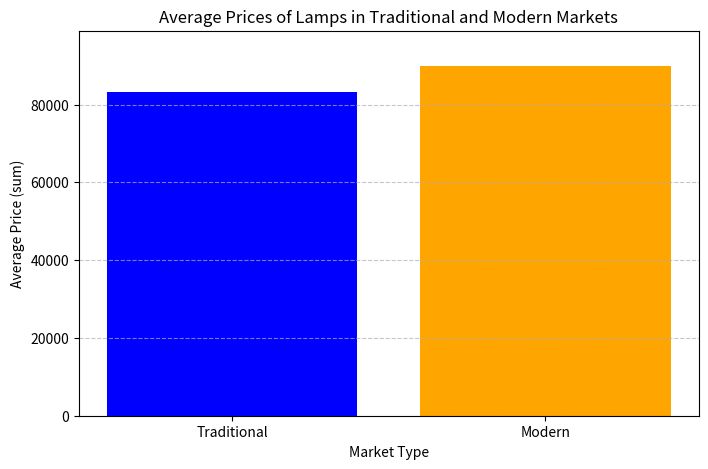

This chart was generated by the following Python code:

import matplotlib.pyplot as plt

# Data
market_types = ['Traditional', 'Modern']
avg_prices = [83333, 90000]  # Average prices calculated above

# Plotting
plt.figure(figsize=(8, 5))
plt.bar(market_types, avg_prices, color=['blue', 'orange'])
plt.title('Average Prices of Lamps in Traditional and Modern Markets')
plt.xlabel('Market Type')
plt.ylabel('Average Price (sum)')
plt.ylim(0, max(avg_prices) * 1.1)  # Set y-axis limit to 10% more than the maximum average price
plt.grid(axis='y', linestyle='--', alpha=0.7)
plt.show()























 